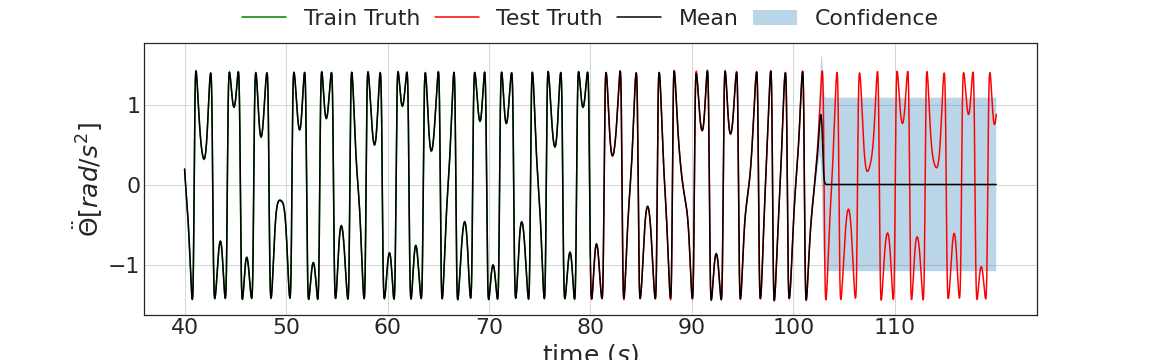

Source data for this figure (header and first rows):
4.352374374866485596e-01, 4.105804562568664551e-01, 4.598944187164306641e-01, 4.324882328510284424e-01
4.454238712787628174e-01, 4.207354784011840820e-01, 4.701122641563415527e-01, 4.429991841316223145e-01
4.565014839172363281e-01, 4.320313334465026855e-01, 4.809716343879699707e-01, 4.541202187538146973e-01
4.678647816181182861e-01, 4.434019327163696289e-01, 4.923276305198669434e-01, 4.658703804016113281e-01
4.801775515079498291e-01, 4.558050334453582764e-01, 5.045500993728637695e-01, 4.782681167125701904e-01
4.929672479629516602e-01, 4.685214757919311523e-01, 5.174130201339721680e-01, 4.913308918476104736e-01
5.065037608146667480e-01, 4.822734892368316650e-01, 5.307340025901794434e-01, 5.050750374794006348e-01
5.206170082092285156e-01, 4.962347149848937988e-01, 5.449993014335632324e-01, 5.195155143737792969e-01
5.354782938957214355e-01, 5.110544562339782715e-01, 5.599021315574645996e-01, 5.346657037734985352e-01
5.511319041252136230e-01, 5.269089937210083008e-01, 5.753548145294189453e-01, 5.505371093750000000e-01
5.673827528953552246e-01, 5.430371761322021484e-01, 5.917283296585083008e-01, 5.671391487121582031e-01
5.843689441680908203e-01, 5.601239204406738281e-01, 6.086139678955078125e-01, 5.844787955284118652e-01
6.021447181701660156e-01, 5.779144763946533203e-01, 6.263749599456787109e-01, 6.025602221488952637e-01
6.206493377685546875e-01, 5.964806675910949707e-01, 6.448180079460144043e-01, 6.213847398757934570e-01
6.399707794189453125e-01, 6.157503724098205566e-01, 6.641911864280700684e-01, 6.409501433372497559e-01
6.599631905555725098e-01, 6.356960535049438477e-01, 6.842303276062011719e-01, 6.612507700920104980e-01
6.807896494865417480e-01, 6.563609242439270020e-01, 7.052183747291564941e-01, 6.822767853736877441e-01
7.021782398223876953e-01, 6.776302456855773926e-01, 7.267262339591979980e-01, 7.040141224861145020e-01
7.244294285774230957e-01, 7.000349164009094238e-01, 7.488239407539367676e-01, 7.264441847801208496e-01
7.474393844604492188e-01, 7.229351401329040527e-01, 7.719436287879943848e-01, 7.495434284210205078e-01
7.711325287818908691e-01, 7.466697096824645996e-01, 7.955953478813171387e-01, 7.732830643653869629e-01
7.954235672950744629e-01, 7.707472443580627441e-01, 8.200998902320861816e-01, 7.976290583610534668e-01
8.203426599502563477e-01, 7.955603003501892090e-01, 8.451250195503234863e-01, 8.225415945053100586e-01
8.459517359733581543e-01, 8.212923407554626465e-01, 8.706111311912536621e-01, 8.479751944541931152e-01
8.720235228538513184e-01, 8.473641276359558105e-01, 8.966829180717468262e-01, 8.738785386085510254e-01
8.986436724662780762e-01, 8.738588690757751465e-01, 9.234284758567810059e-01, 9.001944065093994141e-01
9.256379008293151855e-01, 9.010438323020935059e-01, 9.502319693565368652e-01, 9.268596172332763672e-01
9.529566764831542969e-01, 9.282779097557067871e-01, 9.776354432106018066e-01, 9.538053274154663086e-01
9.806495904922485352e-01, 9.559274315834045410e-01, 1.005371809005737305e+00, 9.809570908546447754e-01
1.008433222770690918e+00, 9.836869239807128906e-01, 1.033179521560668945e+00, 1.008235096931457520e+00
1.036381721496582031e+00, 1.011606574058532715e+00, 1.061156868934631348e+00, 1.035554289817810059e+00
1.064365506172180176e+00, 1.039559125900268555e+00, 1.089171886444091797e+00, 1.062825441360473633e+00
1.092233896255493164e+00, 1.067511677742004395e+00, 1.116956114768981934e+00, 1.089954257011413574e+00
1.119830727577209473e+00, 1.095118165016174316e+00, 1.144543290138244629e+00, 1.116843104362487793e+00
1.147137880325317383e+00, 1.122480869293212891e+00, 1.171794891357421875e+00, 1.143390178680419922e+00
1.173923015594482422e+00, 1.149097442626953125e+00, 1.198748588562011719e+00, 1.169490456581115723e+00
1.200132966041564941e+00, 1.175316929817199707e+00, 1.224949002265930176e+00, 1.195035338401794434e+00
1.225573897361755371e+00, 1.200805902481079102e+00, 1.250341892242431641e+00, 1.219912767410278320e+00
1.250104069709777832e+00, 1.225199341773986816e+00, 1.275008797645568848e+00, 1.244006037712097168e+00
1.273808956146240234e+00, 1.249014496803283691e+00, 1.298603415489196777e+00, 1.267193675041198730e+00
1.296099662780761719e+00, 1.271159052848815918e+00, 1.321040272712707520e+00, 1.289347410202026367e+00
1.317175030708312988e+00, 1.292349338531494141e+00, 1.342000722885131836e+00, 1.310330390930175781e+00
1.336779594421386719e+00, 1.311803102493286133e+00, 1.361756086349487305e+00, 1.329994320869445801e+00
1.354832291603088379e+00, 1.329651474952697754e+00, 1.380013108253479004e+00, 1.348175764083862305e+00
1.370939612388610840e+00, 1.345683097839355469e+00, 1.396196126937866211e+00, 1.364691972732543945e+00
1.385230779647827148e+00, 1.359709024429321289e+00, 1.410752534866333008e+00, 1.379335403442382812e+00
1.397368192672729492e+00, 1.371595501899719238e+00, 1.423140883445739746e+00, 1.391867756843566895e+00
1.407018065452575684e+00, 1.380987644195556641e+00, 1.433048486709594727e+00, 1.402012825012207031e+00
1.413950443267822266e+00, 1.387583255767822266e+00, 1.440317630767822266e+00, 1.409448742866516113e+00
1.417887210845947266e+00, 1.391138434410095215e+00, 1.444635987281799316e+00, 1.413800239562988281e+00
1.418411493301391602e+00, 1.391350388526916504e+00, 1.445472598075866699e+00, 1.414630651473999023e+00
1.415045499801635742e+00, 1.387527942657470703e+00, 1.442563056945800781e+00, 1.411434769630432129e+00
1.407096624374389648e+00, 1.379142761230468750e+00, 1.435050487518310547e+00, 1.403632998466491699e+00
1.394152522087097168e+00, 1.365733504295349121e+00, 1.422571539878845215e+00, 1.390568494796752930e+00
1.375106334686279297e+00, 1.346463680267333984e+00, 1.403748989105224609e+00, 1.371508240699768066e+00
1.349342823028564453e+00, 1.320338368415832520e+00, 1.378347277641296387e+00, 1.345649838447570801e+00
1.315858840942382812e+00, 1.286655664443969727e+00, 1.345062017440795898e+00, 1.312135934829711914e+00
1.273667216300964355e+00, 1.244244456291198730e+00, 1.303089976310729980e+00, 1.270077705383300781e+00
1.221828579902648926e+00, 1.192302703857421875e+00, 1.251354455947875977e+00, 1.218590617179870605e+00
1.159495472908020020e+00, 1.129874825477600098e+00, 1.189116120338439941e+00, 1.156840920448303223e+00
1.085980653762817383e+00, 1.056474924087524414e+00, 1.115486383438110352e+00, 1.084105372428894043e+00
... 11,939 more rows
